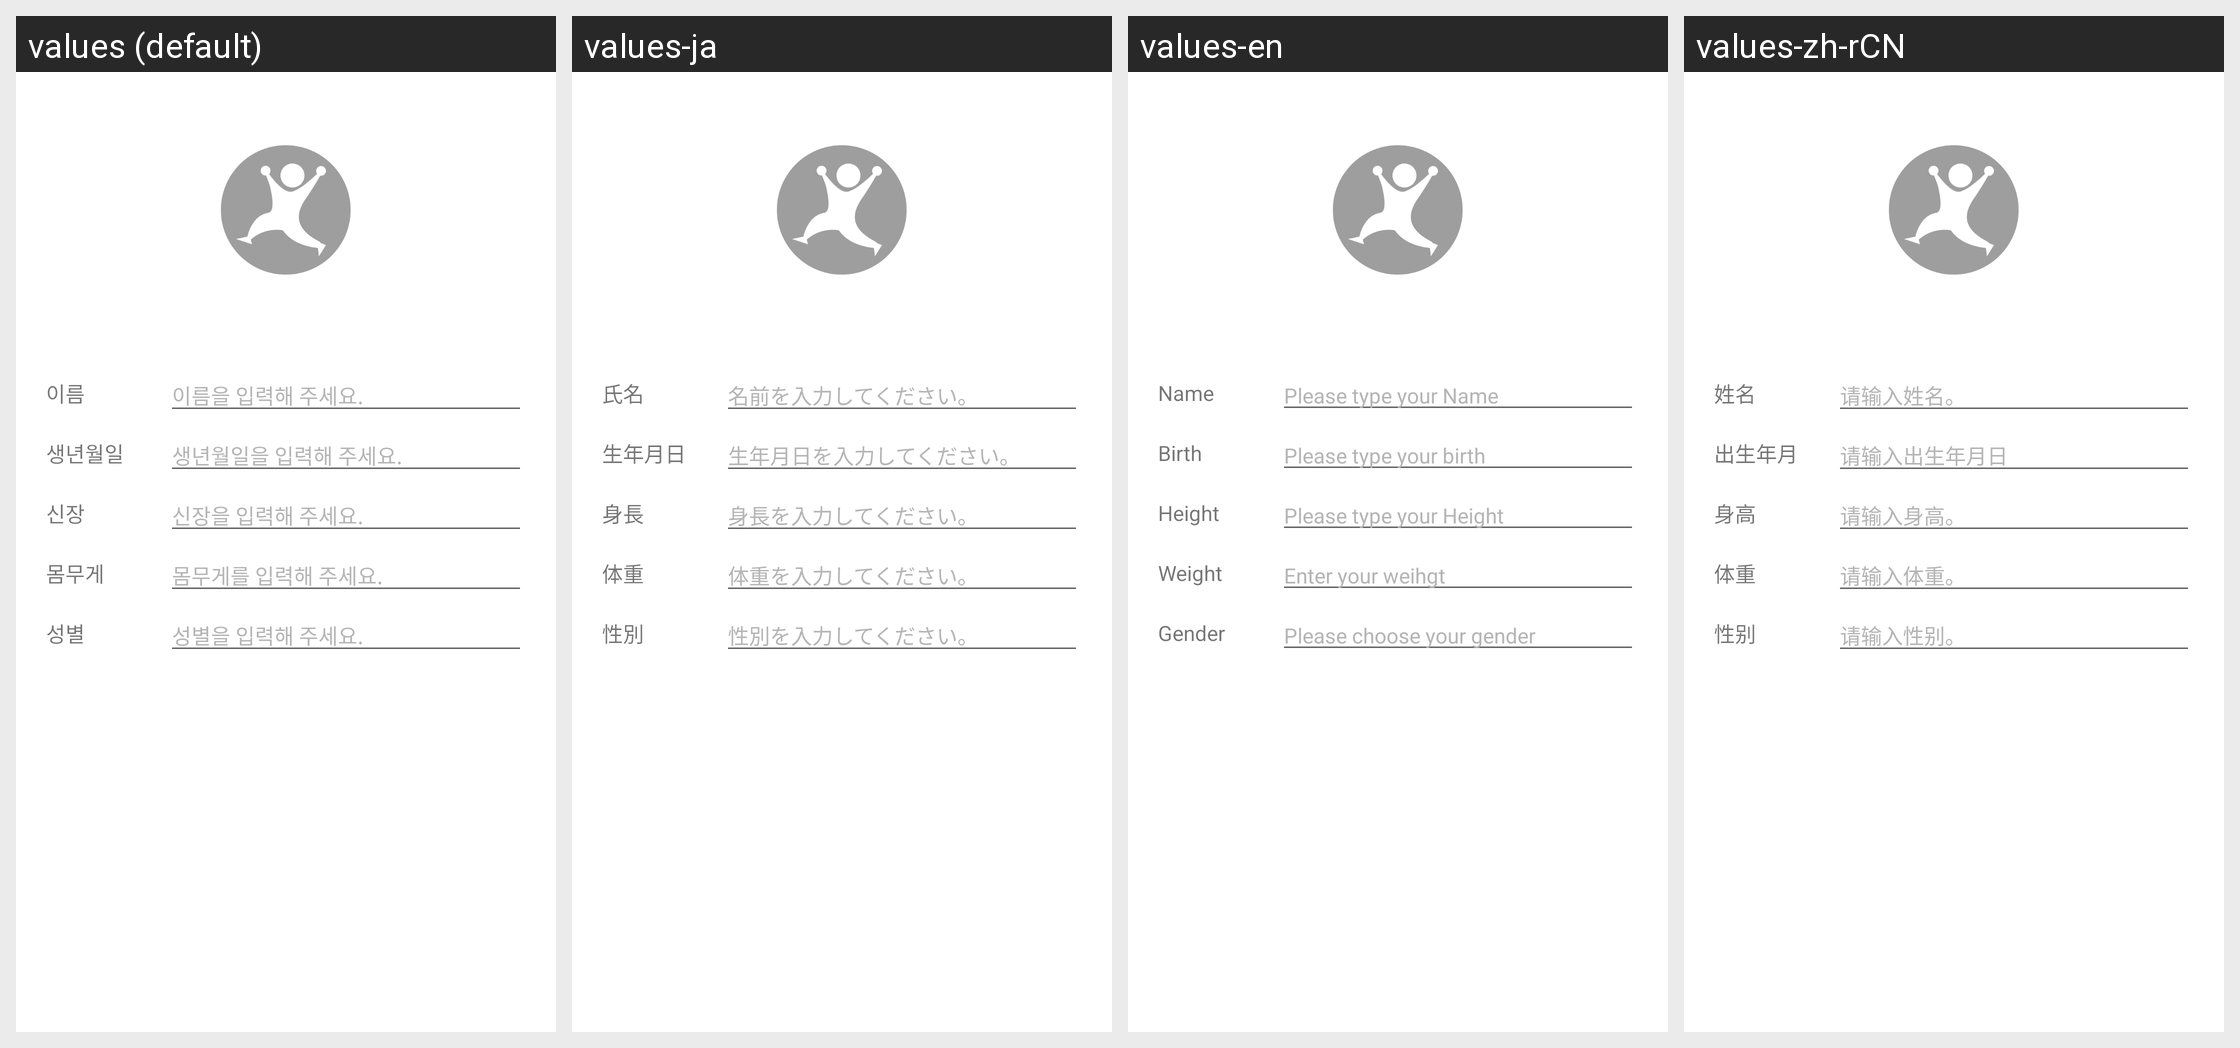

The same Android screen rendered under several of its app's locales, left to right. List the strings drawn on it with the default value and each locale's translation.
Android screen res/layout/coachplus_setting_profile.xml rendered under 4 locales, left to right: values (default), values-ja, values-en, values-zh-rCN. Device: Nexus 5 (rendered at 1080×1920; each locale shown at half size, 540×960, under a caption strip naming it); theme AppTheme.
Strings drawn on this screen, with the default value and each locale's value (text and hints the layout hard-codes, and strings that could not be matched under every locale, appear in the picture but are not listed):

name
  values: 이름
  values-ja: 氏名
  values-en: Name
  values-zh-rCN: 姓名

input_name
  values: 이름을 입력해 주세요.
  values-ja: 名前を入力してください。
  values-en: Please type your Name
  values-zh-rCN: 请输入姓名。

birthday
  values: 생년월일
  values-ja: 生年月日
  values-en: Birth
  values-zh-rCN: 出生年月

input_birth
  values: 생년월일을 입력해 주세요.
  values-ja: 生年月日を入力してください。
  values-en: Please type your birth
  values-zh-rCN: 请输入出生年月日

height
  values: 신장
  values-ja: 身長
  values-en: Height
  values-zh-rCN: 身高

input_height
  values: 신장을 입력해 주세요.
  values-ja: 身長を入力してください。
  values-en: Please type your Height
  values-zh-rCN: 请输入身高。

weight
  values: 몸무게
  values-ja: 体重
  values-en: Weight
  values-zh-rCN: 体重

input_weight
  values: 몸무게를 입력해 주세요.
  values-ja: 体重を入力してください。
  values-en: Enter your weihgt
  values-zh-rCN: 请输入体重。

sex
  values: 성별
  values-ja: 性別
  values-en: Gender
  values-zh-rCN: 性别

input_gender
  values: 성별을 입력해 주세요.
  values-ja: 性別を入力してください。
  values-en: Please choose your gender
  values-zh-rCN: 请输入性别。
